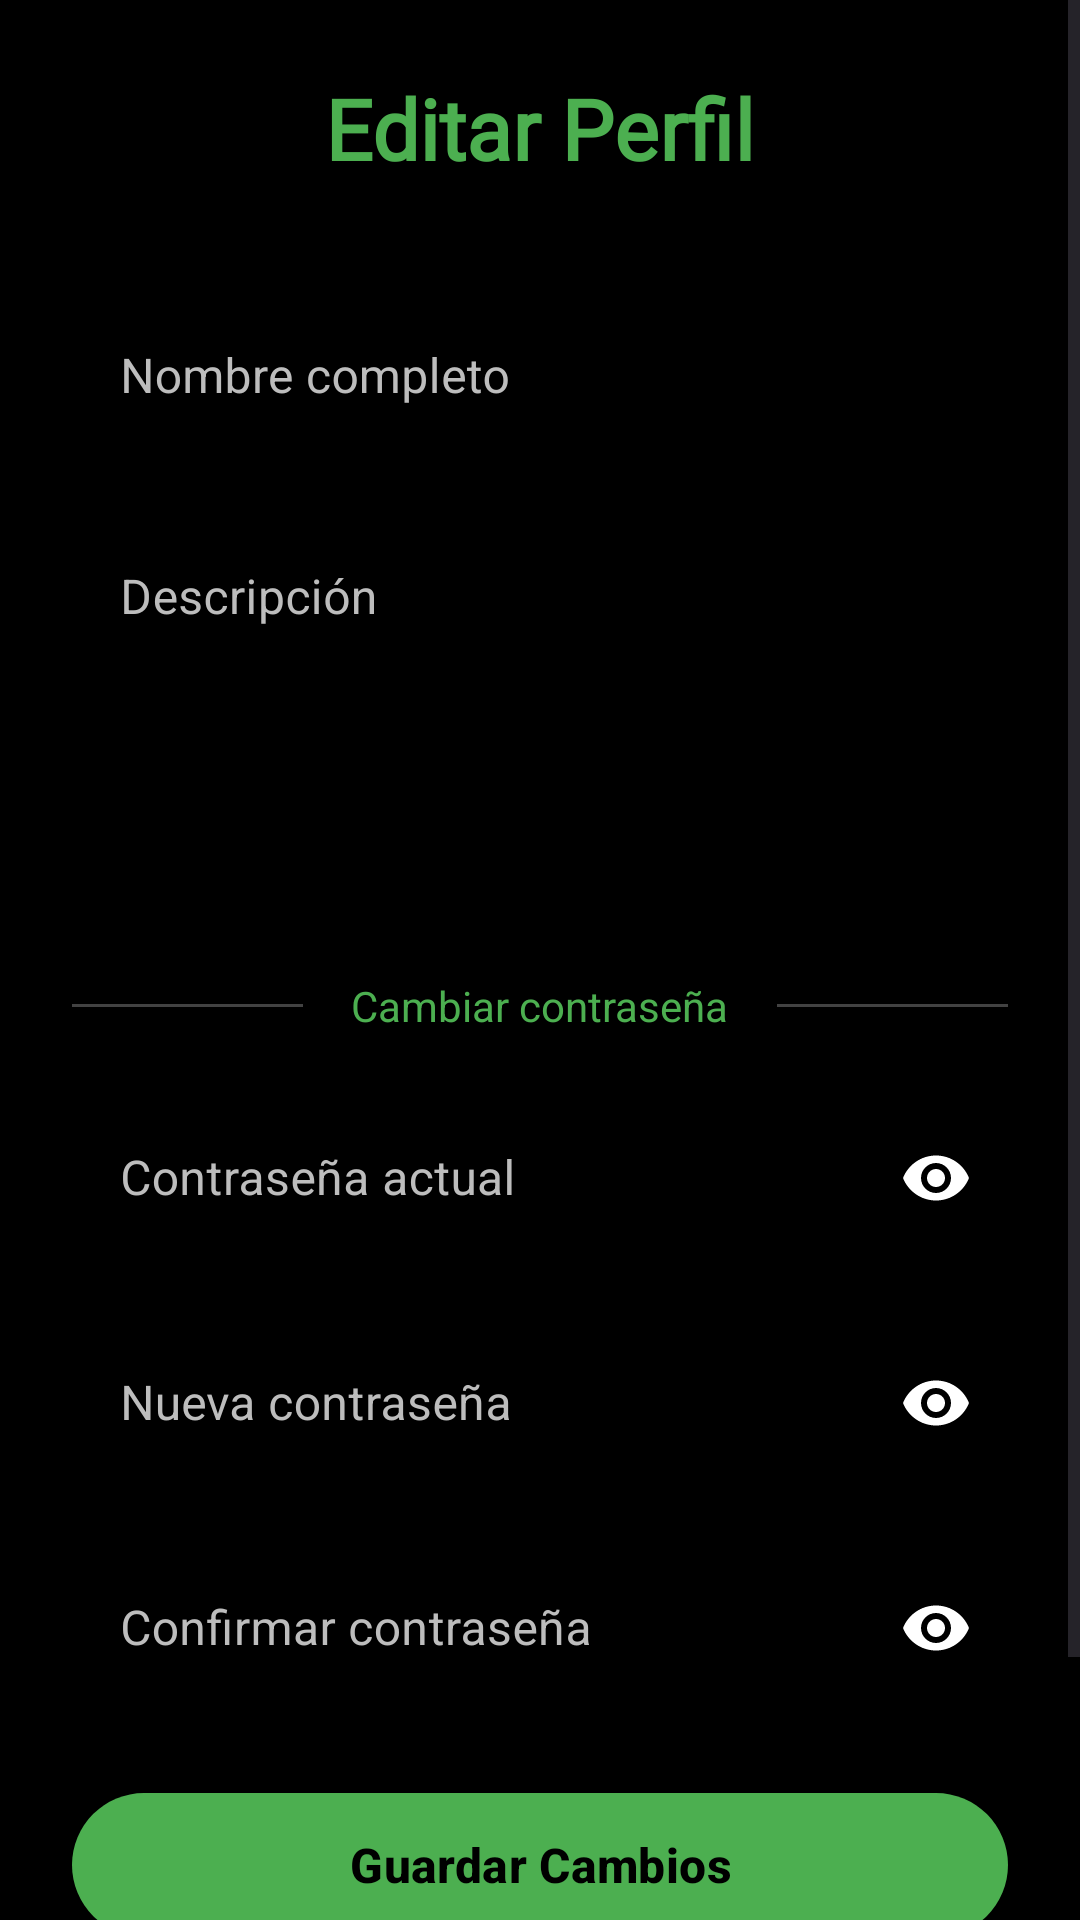

Write the Android layout XML for this screen, with the resource values it uses.
<!-- AndroidManifest.xml: application theme Theme.Deto_android -->
<!-- res/layout/fragment_editar_perfil.xml -->
<?xml version="1.0" encoding="utf-8"?>
<ScrollView xmlns:android="http://schemas.android.com/apk/res/android"
    xmlns:app="http://schemas.android.com/apk/res-auto"
    android:layout_width="match_parent"
    android:layout_height="match_parent"
    android:background="@color/negro"
    android:fillViewport="true">

    <LinearLayout
        android:layout_width="match_parent"
        android:layout_height="wrap_content"
        android:orientation="vertical"
        android:gravity="center_horizontal"
        android:padding="24dp"
        android:background="@color/negro">

        <TextView
            android:layout_width="wrap_content"
            android:layout_height="wrap_content"
            android:text="Editar Perfil"
            android:textStyle="bold"
            android:textSize="28sp"
            android:fontFamily="@font/oooh_baby"
            android:textColor="@color/verde_claro"
            android:layout_gravity="center"
            android:layout_marginBottom="32dp"/>

        <LinearLayout
            android:layout_width="match_parent"
            android:layout_height="wrap_content"
            android:orientation="vertical"
            android:gravity="center_horizontal"
            android:layout_marginBottom="24dp"
            android:visibility="gone">

            <com.google.android.material.imageview.ShapeableImageView
                android:id="@+id/imgAvatarEdit"
                android:layout_width="100dp"
                android:layout_height="100dp"
                android:src="@android:drawable/ic_menu_myplaces"
                app:shapeAppearanceOverlay="@style/CircleImageView"
                android:scaleType="centerCrop"
                android:background="@color/gris_oscuro"
                app:strokeColor="@color/verde_claro"
                app:strokeWidth="2dp" />

            <com.google.android.material.button.MaterialButton
                android:id="@+id/btnCambiarFoto"
                android:layout_width="wrap_content"
                android:layout_height="wrap_content"
                android:layout_marginTop="8dp"
                android:text="Cambiar foto"
                android:textColor="@color/verde_claro"
                style="@style/Widget.Material3.Button.TextButton" />
        </LinearLayout>

        <com.google.android.material.textfield.TextInputLayout
            style="@style/TextInputLayoutCustom"
            android:layout_width="match_parent"
            android:layout_height="wrap_content"
            android:layout_marginBottom="16dp"
            android:hint="Nombre completo">

            <com.google.android.material.textfield.TextInputEditText
                style="@style/TextInputEditTextCustom"
                android:id="@+id/etNombre"
                android:layout_width="match_parent"
                android:layout_height="wrap_content"
                android:padding="16dp"
                android:background="@android:color/transparent"/>
        </com.google.android.material.textfield.TextInputLayout>

        <com.google.android.material.textfield.TextInputLayout
            style="@style/TextInputLayoutCustom"
            android:layout_width="match_parent"
            android:layout_height="wrap_content"
            android:layout_marginBottom="16dp"
            android:hint="Descripción">

            <com.google.android.material.textfield.TextInputEditText
                style="@style/TextInputEditTextCustom"
                android:id="@+id/etDescripcion"
                android:layout_width="match_parent"
                android:layout_height="120dp"
                android:padding="16dp"
                android:gravity="top"
                android:inputType="textMultiLine"
                android:background="@android:color/transparent"/>
        </com.google.android.material.textfield.TextInputLayout>

        <LinearLayout
            android:layout_width="match_parent"
            android:layout_height="wrap_content"
            android:orientation="horizontal"
            android:gravity="center_vertical"
            android:layout_marginVertical="16dp">

            <View
                android:layout_width="0dp"
                android:layout_height="1dp"
                android:layout_weight="1"
                android:background="@color/gris_oscuro" />

            <TextView
                android:layout_width="wrap_content"
                android:layout_height="wrap_content"
                android:text="Cambiar contraseña"
                android:textColor="@color/verde_claro"
                android:textSize="14sp"
                android:paddingHorizontal="16dp" />

            <View
                android:layout_width="0dp"
                android:layout_height="1dp"
                android:layout_weight="1"
                android:background="@color/gris_oscuro" />
        </LinearLayout>

        <com.google.android.material.textfield.TextInputLayout
            style="@style/TextInputLayoutCustom"
            android:layout_width="match_parent"
            android:layout_height="wrap_content"
            android:layout_marginBottom="16dp"
            android:hint="Contraseña actual"
            app:passwordToggleEnabled="true"
            app:endIconMode="password_toggle">

            <com.google.android.material.textfield.TextInputEditText
                style="@style/TextInputEditTextCustom"
                android:id="@+id/etPasswordActual"
                android:layout_width="match_parent"
                android:layout_height="wrap_content"
                android:padding="16dp"
                android:inputType="textPassword"
                android:background="@android:color/transparent"/>
        </com.google.android.material.textfield.TextInputLayout>

        <com.google.android.material.textfield.TextInputLayout
            style="@style/TextInputLayoutCustom"
            android:layout_width="match_parent"
            android:layout_height="wrap_content"
            android:layout_marginBottom="16dp"
            android:hint="Nueva contraseña"
            app:passwordToggleEnabled="true"
            app:endIconMode="password_toggle">

            <com.google.android.material.textfield.TextInputEditText
                style="@style/TextInputEditTextCustom"
                android:id="@+id/etNuevaPassword"
                android:layout_width="match_parent"
                android:layout_height="wrap_content"
                android:padding="16dp"
                android:inputType="textPassword"
                android:background="@android:color/transparent"/>
        </com.google.android.material.textfield.TextInputLayout>

        <com.google.android.material.textfield.TextInputLayout
            style="@style/TextInputLayoutCustom"
            android:layout_width="match_parent"
            android:layout_height="wrap_content"
            android:layout_marginBottom="24dp"
            android:hint="Confirmar contraseña"
            app:passwordToggleEnabled="true"
            app:endIconMode="password_toggle">

            <com.google.android.material.textfield.TextInputEditText
                style="@style/TextInputEditTextCustom"
                android:id="@+id/etConfirmarPassword"
                android:layout_width="match_parent"
                android:layout_height="wrap_content"
                android:padding="16dp"
                android:inputType="textPassword"
                android:background="@android:color/transparent"/>
        </com.google.android.material.textfield.TextInputLayout>

        <com.google.android.material.button.MaterialButton
            android:id="@+id/btnGuardar"
            android:layout_width="match_parent"
            android:layout_height="56dp"
            android:layout_marginBottom="12dp"
            android:text="Guardar Cambios"
            android:textSize="16sp"
            android:textColor="@color/negro"
            android:textStyle="bold"
            app:backgroundTint="@color/verde_claro"
            app:cornerRadius="28dp"
            app:rippleColor="@color/verde_oscuro"
            android:elevation="4dp"/>

        <com.google.android.material.button.MaterialButton
            android:id="@+id/btnCancelar"
            android:layout_width="match_parent"
            android:layout_height="56dp"
            android:text="Cancelar"
            android:textSize="16sp"
            android:textColor="@color/verde_claro"
            android:textStyle="bold"
            style="@style/Widget.Material3.Button.OutlinedButton"
            app:strokeColor="@color/verde_claro"
            app:strokeWidth="2dp"
            app:cornerRadius="28dp"
            app:rippleColor="@color/verde_oscuro"/>

    </LinearLayout>
</ScrollView>
<!-- resources referenced by this layout -->
<resources>
  <color name="gris_oscuro">#424242</color>
  <color name="negro">#000000</color>
  <color name="verde_claro">#4CAF50</color>
  <color name="verde_oscuro">#1B5E20</color>
  <style name="CircleImageView" parent="">
          <item name="cornerFamily">rounded</item>
          <item name="cornerSize">50%</item>
      </style>
  <style name="TextInputEditTextCustom" parent="Widget.MaterialComponents.TextInputEditText.FilledBox">
          <item name="android:textColor">@color/blanco</item>
          <item name="android:textColorHint">@color/verde_claro</item>
      </style>
  <style name="TextInputLayoutCustom" parent="Widget.MaterialComponents.TextInputLayout.OutlinedBox">
          <item name="boxStrokeColor">@color/blanco</item>
          <item name="hintTextColor">@color/blanco</item>
          <item name="android:textColor">@color/blanco</item>
          <item name="android:textColorHint">@color/gris_claro</item>
      </style>
  <style name="Theme.Deto_android" parent="Base.Theme.Deto_android" />
  <color name="blanco">#FFFFFF</color>
  <color name="gris_claro">#BDBDBD</color>
  <style name="Base.Theme.Deto_android" parent="Theme.Material3.DayNight.NoActionBar">
          
          
      </style>
</resources>
